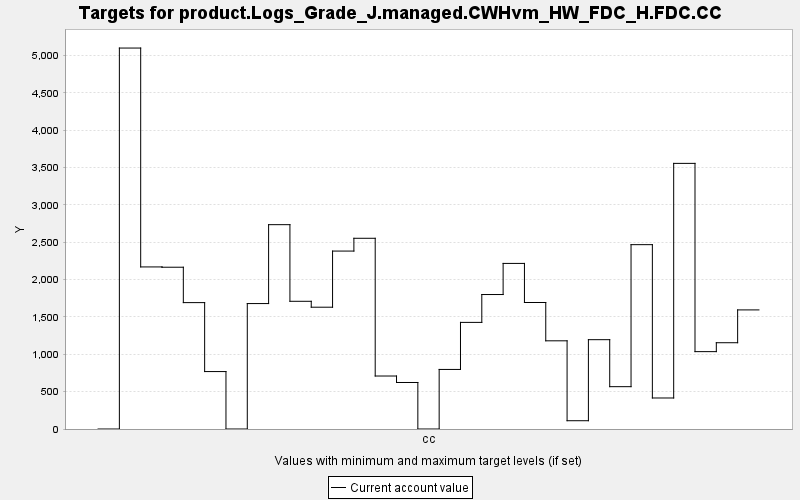

Data behind this chart, as committed beside it:
TARGET, PERIOD, YEAR, PERIODWIDTH, MINIMUM, MAXIMUM, MINWEIGHT, MAXWEIGHT, CURRENT, SUMMARY
product.Logs_Grade_J.managed.CWHvm_HW_FD…, 0, 0, 10.0, 0.0, 10000, 1.0, 1.0, 0.0, 0.0
product.Logs_Grade_J.managed.CWHvm_HW_FD…, 1, 10, 10.0, 0.0, 10000, 1.0, 1.0, 5099, 0.0
product.Logs_Grade_J.managed.CWHvm_HW_FD…, 2, 20, 10.0, 0.0, 10000, 1.0, 1.0, 2169, 0.0
product.Logs_Grade_J.managed.CWHvm_HW_FD…, 3, 30, 10.0, 0.0, 10000, 1.0, 1.0, 2165, 0.0
product.Logs_Grade_J.managed.CWHvm_HW_FD…, 4, 40, 10.0, 0.0, 10000, 1.0, 1.0, 1692, 0.0
product.Logs_Grade_J.managed.CWHvm_HW_FD…, 5, 50, 10.0, 0.0, 10000, 1.0, 1.0, 768.7, 0.0
product.Logs_Grade_J.managed.CWHvm_HW_FD…, 6, 60, 10.0, 0.0, 10000, 1.0, 1.0, 0.0, 0.0
product.Logs_Grade_J.managed.CWHvm_HW_FD…, 7, 70, 10.0, 0.0, 10000, 1.0, 1.0, 1679, 0.0
product.Logs_Grade_J.managed.CWHvm_HW_FD…, 8, 80, 10.0, 0.0, 10000, 1.0, 1.0, 2735, 0.0
product.Logs_Grade_J.managed.CWHvm_HW_FD…, 9, 90, 10.0, 0.0, 10000, 1.0, 1.0, 1709, 0.0
product.Logs_Grade_J.managed.CWHvm_HW_FD…, 10, 100, 10.0, 0.0, 10000, 1.0, 1.0, 1630, 0.0
product.Logs_Grade_J.managed.CWHvm_HW_FD…, 11, 110, 10.0, 0.0, 10000, 1.0, 1.0, 2382, 0.0
product.Logs_Grade_J.managed.CWHvm_HW_FD…, 12, 120, 10.0, 0.0, 10000, 1.0, 1.0, 2553, 0.0
product.Logs_Grade_J.managed.CWHvm_HW_FD…, 13, 130, 10.0, 0.0, 10000, 1.0, 1.0, 709.2, 0.0
product.Logs_Grade_J.managed.CWHvm_HW_FD…, 14, 140, 10.0, 0.0, 10000, 1.0, 1.0, 622.5, 0.0
product.Logs_Grade_J.managed.CWHvm_HW_FD…, 15, 150, 10.0, 0.0, 10000, 1.0, 1.0, 0.0, 0.0
product.Logs_Grade_J.managed.CWHvm_HW_FD…, 16, 160, 10.0, 0.0, 10000, 1.0, 1.0, 797.2, 0.0
product.Logs_Grade_J.managed.CWHvm_HW_FD…, 17, 170, 10.0, 0.0, 10000, 1.0, 1.0, 1427, 0.0
product.Logs_Grade_J.managed.CWHvm_HW_FD…, 18, 180, 10.0, 0.0, 10000, 1.0, 1.0, 1800, 0.0
product.Logs_Grade_J.managed.CWHvm_HW_FD…, 19, 190, 10.0, 0.0, 10000, 1.0, 1.0, 2216, 0.0
product.Logs_Grade_J.managed.CWHvm_HW_FD…, 20, 200, 10.0, 0.0, 10000, 1.0, 1.0, 1693, 0.0
product.Logs_Grade_J.managed.CWHvm_HW_FD…, 21, 210, 10.0, 0.0, 10000, 1.0, 1.0, 1180, 0.0
product.Logs_Grade_J.managed.CWHvm_HW_FD…, 22, 220, 10.0, 0.0, 10000, 1.0, 1.0, 110.8, 0.0
product.Logs_Grade_J.managed.CWHvm_HW_FD…, 23, 230, 10.0, 0.0, 10000, 1.0, 1.0, 1196, 0.0
product.Logs_Grade_J.managed.CWHvm_HW_FD…, 24, 240, 10.0, 0.0, 10000, 1.0, 1.0, 566.6, 0.0
product.Logs_Grade_J.managed.CWHvm_HW_FD…, 25, 250, 10.0, 0.0, 10000, 1.0, 1.0, 2467, 0.0
product.Logs_Grade_J.managed.CWHvm_HW_FD…, 26, 260, 10.0, 0.0, 10000, 1.0, 1.0, 415.1, 0.0
product.Logs_Grade_J.managed.CWHvm_HW_FD…, 27, 270, 10.0, 0.0, 10000, 1.0, 1.0, 3555, 0.0
product.Logs_Grade_J.managed.CWHvm_HW_FD…, 28, 280, 10.0, 0.0, 10000, 1.0, 1.0, 1035, 0.0
product.Logs_Grade_J.managed.CWHvm_HW_FD…, 29, 290, 10.0, 0.0, 10000, 1.0, 1.0, 1155, 0.0
product.Logs_Grade_J.managed.CWHvm_HW_FD…, 30, 300, 10.0, 0.0, 10000, 1.0, 1.0, 1594, 0.0
